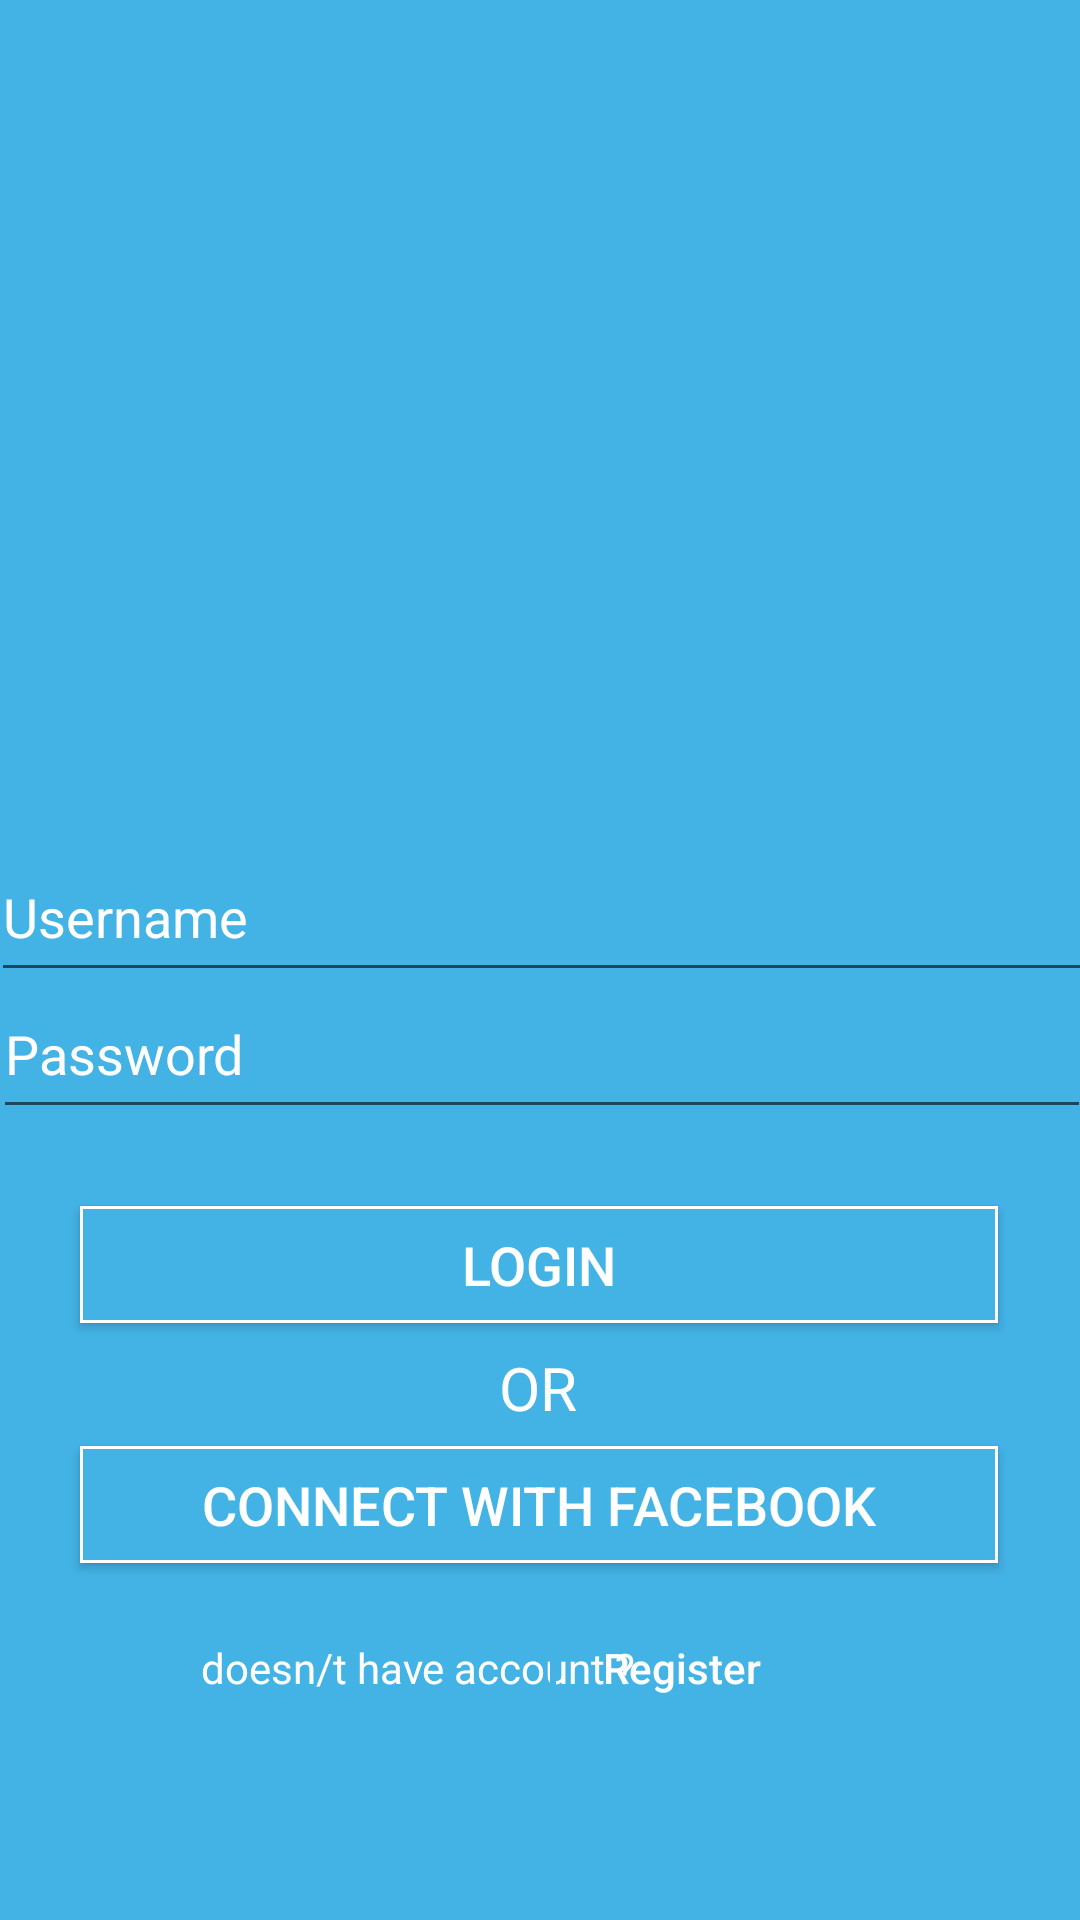

Layout XML and referenced resources for this Android screen:
<!-- AndroidManifest.xml: application theme AppTheme -->
<!-- res/layout/activity_main.xml -->
<?xml version="1.0" encoding="utf-8"?>
<androidx.constraintlayout.widget.ConstraintLayout xmlns:android="http://schemas.android.com/apk/res/android"
    xmlns:app="http://schemas.android.com/apk/res-auto"
    xmlns:tools="http://schemas.android.com/tools"
    android:layout_width="match_parent"
    android:layout_height="match_parent"
    tools:context=".MainActivity"
    android:background="#43b3e6">

    <ImageView
        android:id="@+id/imageView"
        android:layout_width="152dp"
        android:layout_height="140dp"
        android:background="@drawable/ic_welcome_logo"
        app:layout_constraintBottom_toBottomOf="parent"
        app:layout_constraintEnd_toEndOf="parent"
        app:layout_constraintHorizontal_bias="0.498"
        app:layout_constraintStart_toStartOf="parent"
        app:layout_constraintTop_toTopOf="parent"
        app:layout_constraintVertical_bias="0.214" />

    <EditText
        android:id="@+id/editText"
        android:layout_width="367dp"
        android:layout_height="53dp"
        android:hint="@string/username"
        android:textColorHint="@color/warnatext"
        app:layout_constraintBottom_toBottomOf="parent"
        app:layout_constraintEnd_toEndOf="parent"
        app:layout_constraintStart_toStartOf="parent"
        app:layout_constraintTop_toTopOf="parent"
        app:layout_constraintVertical_bias="0.473" />

    <EditText
        android:id="@+id/editText2"
        android:layout_width="366dp"
        android:layout_height="53dp"
        android:hint="@string/Password"
        android:textColorHint="@color/warnatext"
        app:layout_constraintBottom_toBottomOf="parent"
        app:layout_constraintEnd_toEndOf="parent"
        app:layout_constraintHorizontal_bias="0.488"
        app:layout_constraintStart_toStartOf="parent"
        app:layout_constraintTop_toTopOf="parent"
        app:layout_constraintVertical_bias="0.551" />

    <Button
        android:id="@+id/login"
        android:layout_width="306dp"
        android:layout_height="39dp"
        android:background="@drawable/button"
        android:text="Login"
        android:textColor="@color/warnatext"
        android:textSize="18dp"
        app:layout_constraintBottom_toBottomOf="parent"
        app:layout_constraintEnd_toEndOf="parent"
        app:layout_constraintHorizontal_bias="0.494"
        app:layout_constraintStart_toStartOf="parent"
        app:layout_constraintTop_toTopOf="parent"
        app:layout_constraintVertical_bias="0.669" />

    <TextView
        android:id="@+id/textView"
        android:layout_width="26dp"
        android:layout_height="26dp"
        android:text="OR"
        android:textColor="@color/warnatext"
        android:textSize="20dp"
        app:layout_constraintBottom_toBottomOf="parent"
        app:layout_constraintEnd_toEndOf="parent"
        app:layout_constraintHorizontal_bias="0.498"
        app:layout_constraintStart_toStartOf="parent"
        app:layout_constraintTop_toTopOf="parent"
        app:layout_constraintVertical_bias="0.731" />

    <Button
        android:id="@+id/button"
        android:layout_width="306dp"
        android:layout_height="39dp"
        android:background="@drawable/button"
        android:foreground="@drawable/ic_welcome_fb_login"
        android:foregroundGravity="top"
        android:text="@string/facebook"
        android:textColor="@color/warnatext"
        android:textSize="18dp"
        app:layout_constraintBottom_toBottomOf="parent"
        app:layout_constraintEnd_toEndOf="parent"
        app:layout_constraintHorizontal_bias="0.495"
        app:layout_constraintStart_toStartOf="parent"
        app:layout_constraintTop_toTopOf="parent"
        app:layout_constraintVertical_bias="0.802" />

    <TextView
        android:id="@+id/register"
        android:layout_width="wrap_content"
        android:layout_height="19dp"
        android:text="@string/register"
        android:textColor="@color/warnatext"
        app:layout_constraintBottom_toBottomOf="parent"
        app:layout_constraintEnd_toEndOf="parent"
        app:layout_constraintHorizontal_bias="0.312"
        app:layout_constraintStart_toStartOf="parent"
        app:layout_constraintTop_toTopOf="parent"
        app:layout_constraintVertical_bias="0.88"/>

    <Button
        android:id="@+id/button5"
        android:layout_width="wrap_content"
        android:layout_height="19dp"
        android:background="@drawable/button2"
        android:text="@string/reg"
        android:textAllCaps="false"
        android:textColor="@color/warnatext"
        app:layout_constraintBottom_toBottomOf="parent"
        app:layout_constraintEnd_toEndOf="parent"
        app:layout_constraintHorizontal_bias="0.674"
        app:layout_constraintStart_toStartOf="parent"
        app:layout_constraintTop_toTopOf="parent"
        app:layout_constraintVertical_bias="0.88" />
</androidx.constraintlayout.widget.ConstraintLayout>
<!-- resources referenced by this layout -->
<resources>
  <color name="warnatext">#ffff</color>
  <!-- drawable button (drawable) -->
  <?xml version="1.0" encoding="utf-8"?>
  <shape xmlns:android="http://schemas.android.com/apk/res/android">
  <gradient
      android:startColor="#43b3e6"
      android:endColor="#43b3e6"/>
      <stroke android:width="1dp" android:color="@color/warnatext"/>
  </shape>
  <!-- drawable button2 (drawable) -->
  <?xml version="1.0" encoding="utf-8"?>
  <shape xmlns:android="http://schemas.android.com/apk/res/android">
  <stroke android:color="#43b3e6" android:width="2dp"/>
  </shape>
  <string name="Password">Password</string>
  <string name="facebook">Connect With Facebook</string>
  <string name="reg">Register</string>
  <string name="register">doesn/t have account ?</string>
  <string name="username">Username</string>
  <style name="AppTheme" parent="Theme.AppCompat.Light.DarkActionBar">
          
          <item name="colorPrimary">@color/colorPrimary</item>
          <item name="colorPrimaryDark">@color/colorPrimaryDark</item>
          <item name="colorAccent">@color/colorAccent</item>
          <item name="background">@drawable/ic_welcome_fb_login</item>
      </style>
  <color name="colorPrimary">#43b3e6</color>
  <color name="colorPrimaryDark">#63B8E3</color>
  <color name="colorAccent">#43b3e6</color>
</resources>
